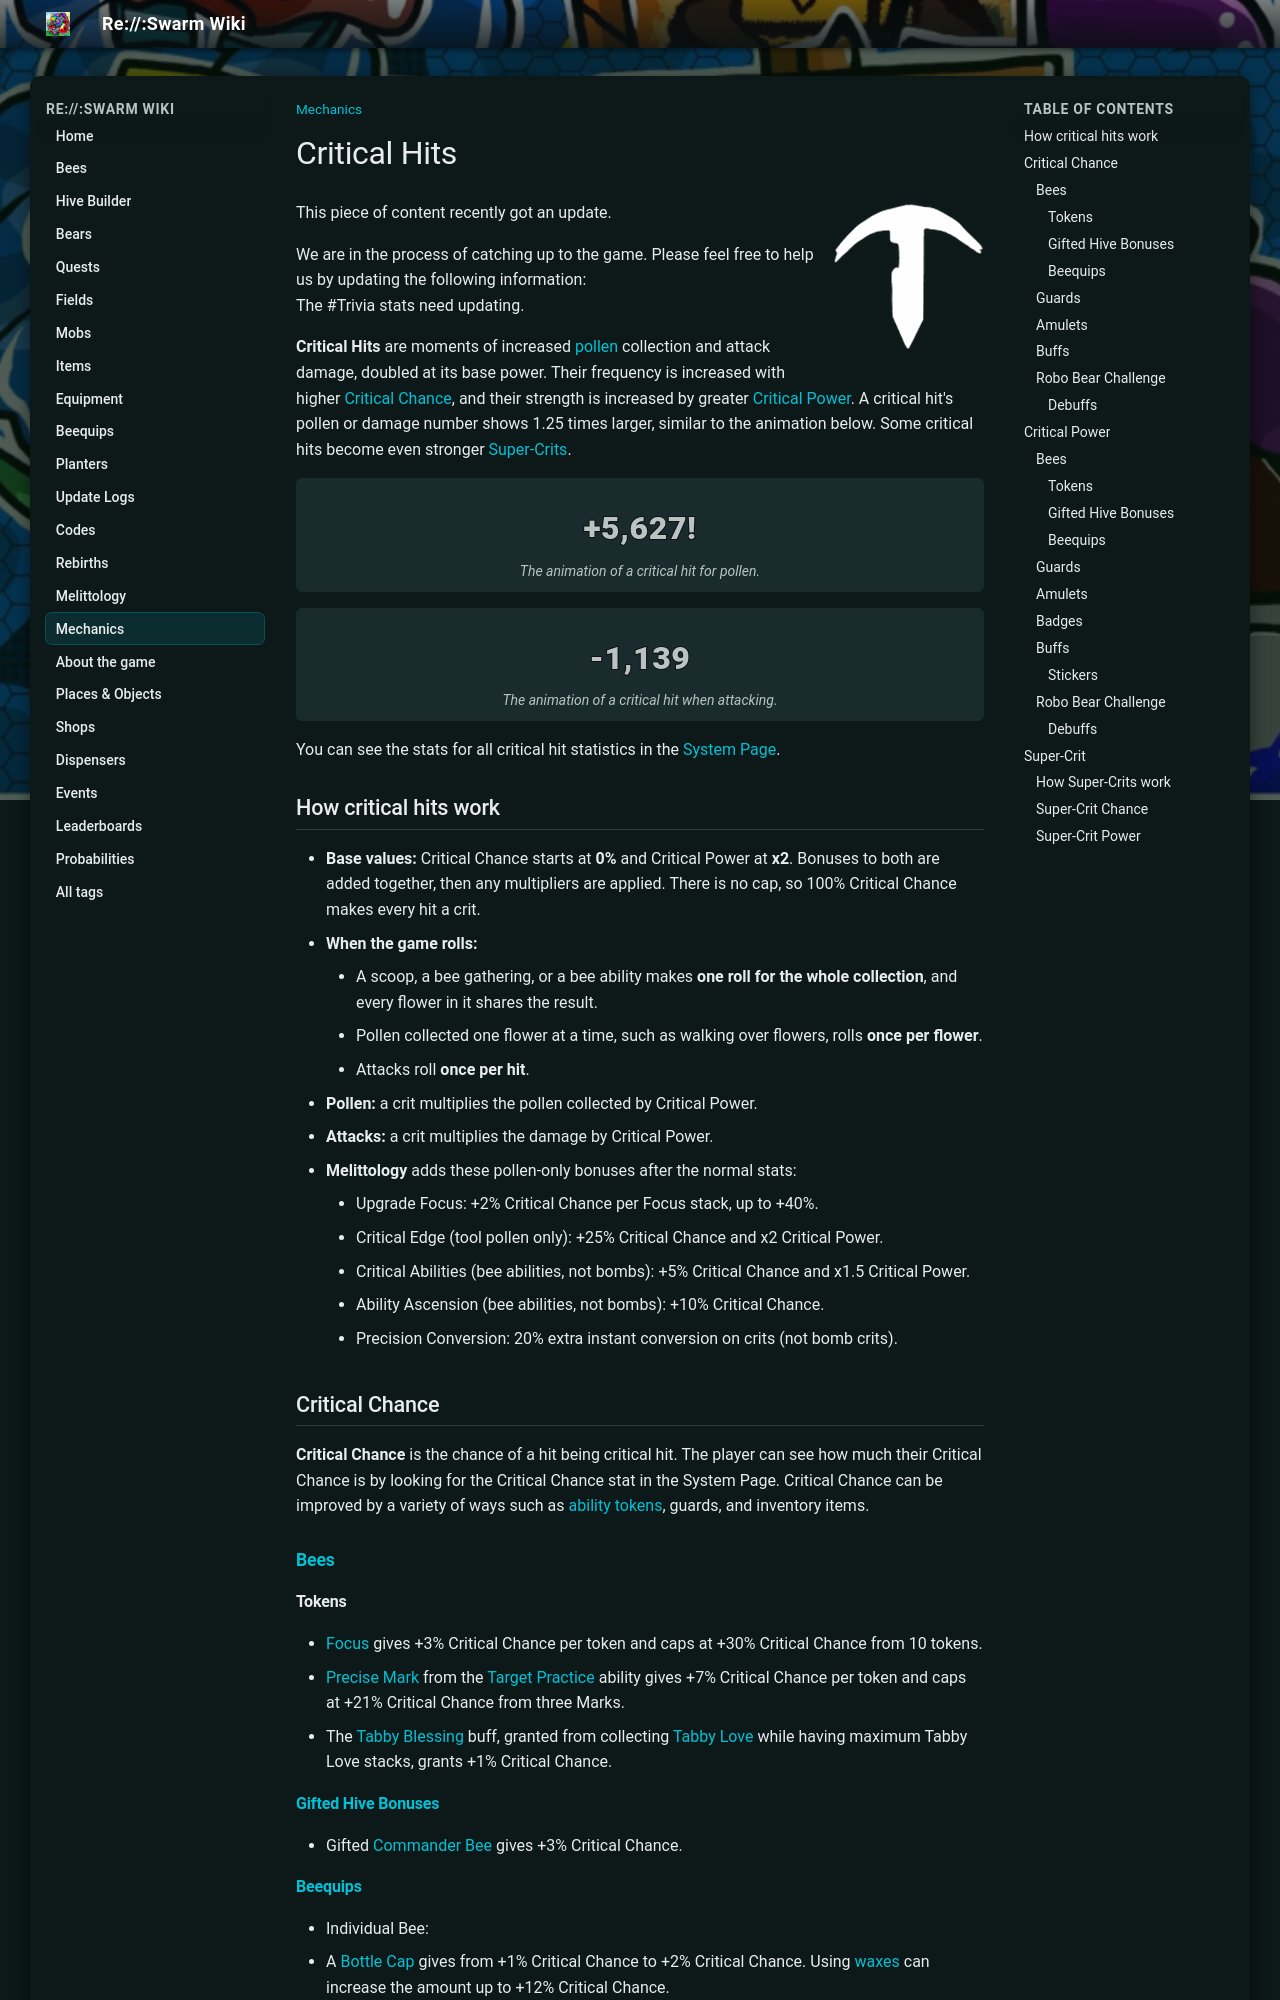

repository: JoaoFranciscoFE/reswarm-wiki · page: critical-hits.html · generator: mkdocs

---
title: "Critical Hits"
tags: ["Mechanics"]
---

# Critical Hits

![Critical Hits](img/Critical_Hits.png){ align=right width=150 }

This piece of content recently got an update.

We are in the process of catching up to the game. Please feel free to help us by updating the following information:  
The #Trivia stats need updating.

**Critical Hits** are moments of increased [pollen](pollen.md) collection and attack damage, doubled at its base power. Their frequency is increased with higher [Critical Chance](system-page.md#Critical_Chance), and their strength is increased by greater [Critical Power](system-page.md#Critical_Power). A critical hit's pollen or damage number shows 1.25 times larger, similar to the animation below. Some critical hits become even stronger [Super-Crits](#super-crit).

<div class="crit-demo" markdown>
<span class="crit-num crit-pollen">+5,627!</span>

*The animation of a critical hit for pollen.*
</div>

<div class="crit-demo" markdown>
<span class="crit-num crit-attack">-1,139</span>

*The animation of a critical hit when attacking.*
</div>



You can see the stats for all critical hit statistics in the [System Page](system-page.md).

## How critical hits work

* **Base values:** Critical Chance starts at **0%** and Critical Power at **x2**. Bonuses to both are added together, then any multipliers are applied. There is no cap, so 100% Critical Chance makes every hit a crit.
* **When the game rolls:**
    * A scoop, a bee gathering, or a bee ability makes **one roll for the whole collection**, and every flower in it shares the result.
    * Pollen collected one flower at a time, such as walking over flowers, rolls **once per flower**.
    * Attacks roll **once per hit**.
* **Pollen:** a crit multiplies the pollen collected by Critical Power.
* **Attacks:** a crit multiplies the damage by Critical Power.
* **Melittology** adds these pollen-only bonuses after the normal stats:
    * Upgrade Focus: +2% Critical Chance per Focus stack, up to +40%.
    * Critical Edge (tool pollen only): +25% Critical Chance and x2 Critical Power.
    * Critical Abilities (bee abilities, not bombs): +5% Critical Chance and x1.5 Critical Power.
    * Ability Ascension (bee abilities, not bombs): +10% Critical Chance.
    * Precision Conversion: 20% extra instant conversion on crits (not bomb crits).

## Critical Chance

**Critical Chance** is the chance of a hit being critical hit. The player can see how much their Critical Chance is by looking for the Critical Chance stat in the System Page. Critical Chance can be improved by a variety of ways such as [ability tokens](ability-tokens.md), guards, and inventory items.

### [Bees](bees.md)
